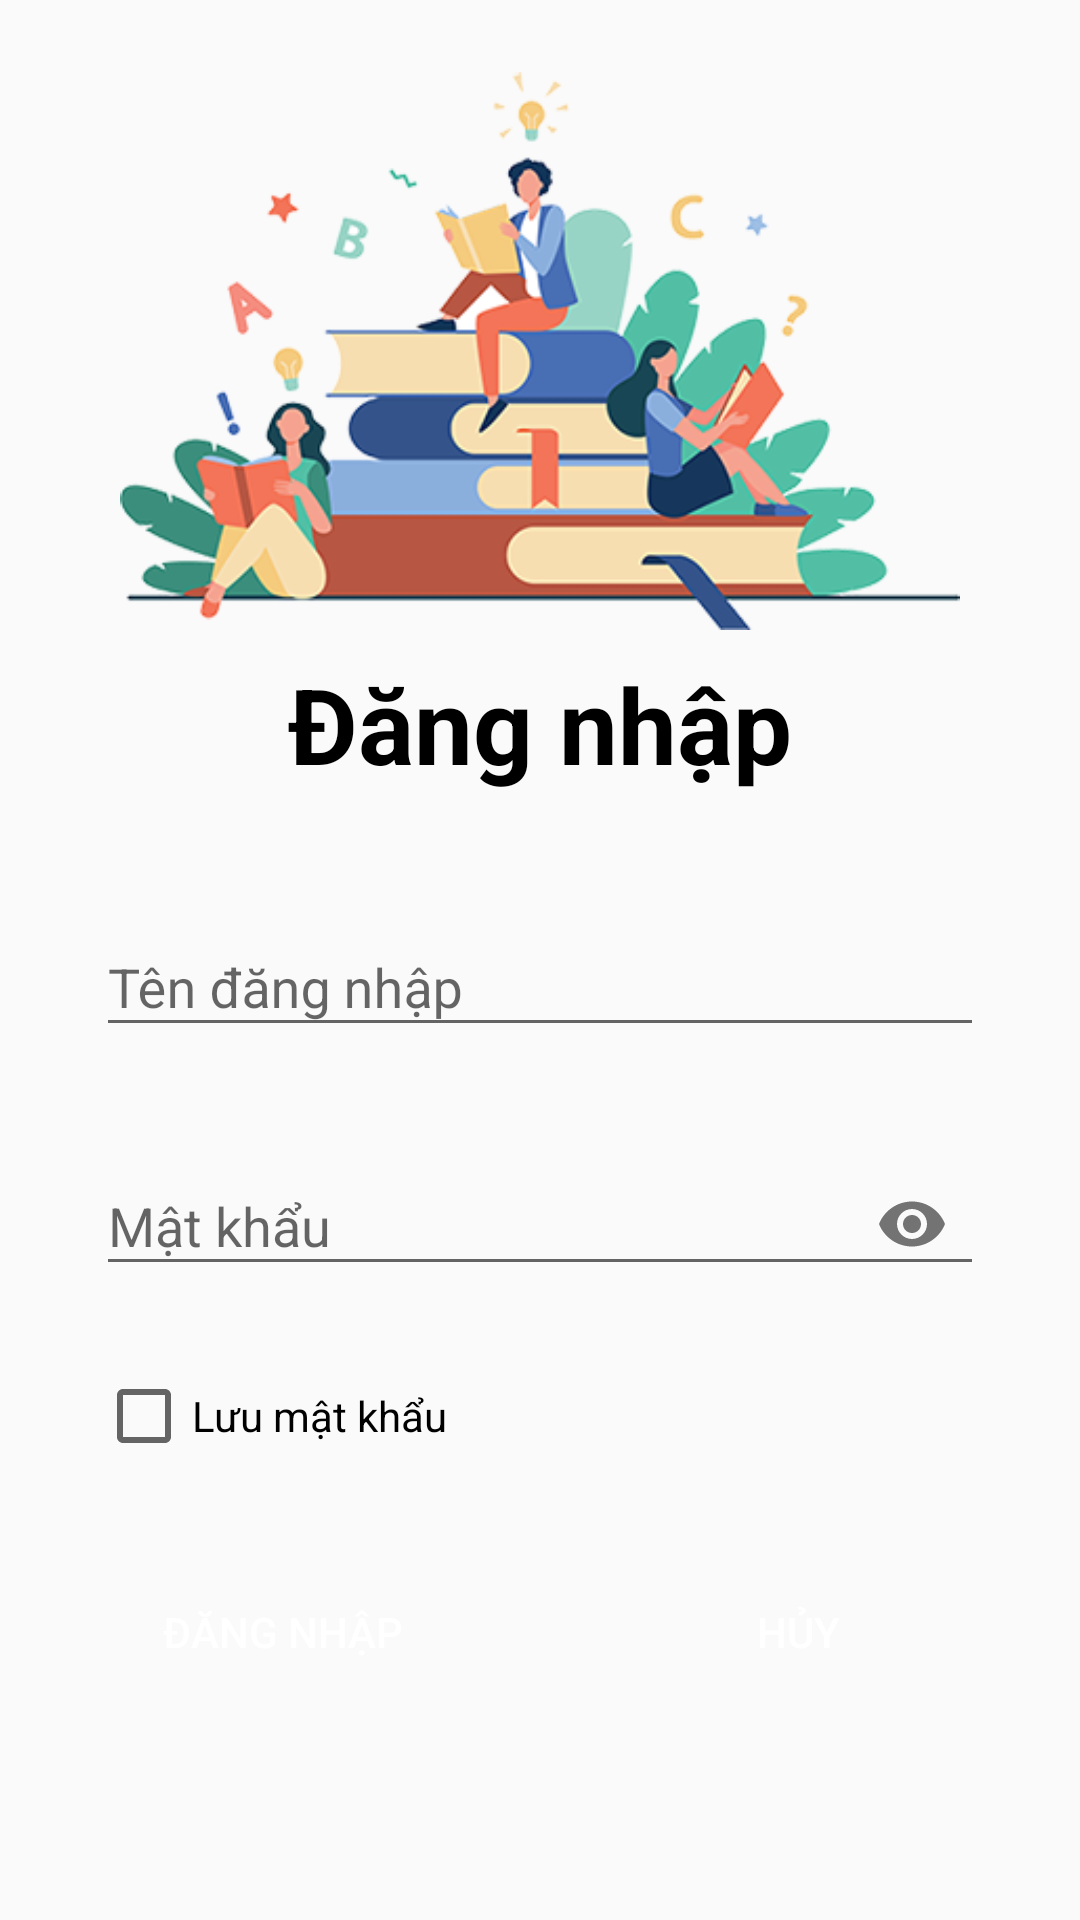

Reconstruct the res/layout file that produces this screen, plus the resources it refers to.
<!-- AndroidManifest.xml: application theme Theme.Mob204_gd1 -->
<!-- res/layout/activity_login_screen.xml -->
<?xml version="1.0" encoding="utf-8"?>
<androidx.constraintlayout.widget.ConstraintLayout xmlns:android="http://schemas.android.com/apk/res/android"
    xmlns:app="http://schemas.android.com/apk/res-auto"
    xmlns:tools="http://schemas.android.com/tools"
    android:layout_width="match_parent"
    android:layout_height="match_parent"
    tools:context=".LoginScreen">

    <TextView
        android:id="@+id/textView11"
        android:layout_width="wrap_content"
        android:layout_height="wrap_content"
        android:layout_marginTop="8dp"
        android:text="Đăng nhập"
        android:textColor="@color/black"
        android:textSize="35dp"
        android:textStyle="bold"
        app:layout_constraintEnd_toEndOf="parent"
        app:layout_constraintHorizontal_bias="0.5"
        app:layout_constraintStart_toStartOf="parent"
        app:layout_constraintTop_toBottomOf="@+id/imageView7" />

    <com.google.android.material.textfield.TextInputLayout
        android:id="@+id/textinpupt1"
        android:layout_width="match_parent"
        android:layout_height="wrap_content"
        android:layout_marginStart="32dp"
        android:layout_marginTop="32dp"
        android:layout_marginEnd="32dp"
        app:layout_constraintEnd_toEndOf="parent"
        app:layout_constraintStart_toStartOf="parent"
        app:layout_constraintTop_toBottomOf="@+id/textView11">

        <com.google.android.material.textfield.TextInputEditText
            android:id="@+id/edt_login_tenDangNhap"
            android:layout_width="match_parent"
            android:layout_height="wrap_content"
            android:inputType="text"
            android:hint="Tên đăng nhập" />
    </com.google.android.material.textfield.TextInputLayout>

    <com.google.android.material.textfield.TextInputLayout
        android:id="@+id/textinput2"
        android:layout_width="match_parent"
        android:layout_height="wrap_content"
        android:layout_marginStart="32dp"
        android:layout_marginTop="24dp"
        android:layout_marginEnd="32dp"
        app:layout_constraintEnd_toEndOf="parent"
        app:layout_constraintStart_toStartOf="parent"
        app:layout_constraintTop_toBottomOf="@+id/textinpupt1"
        app:passwordToggleEnabled="true">

        <com.google.android.material.textfield.TextInputEditText
            android:id="@+id/edt_login_matKhau"
            android:layout_width="match_parent"
            android:layout_height="wrap_content"
            android:hint="Mật khẩu"
            android:inputType="textPassword" />
    </com.google.android.material.textfield.TextInputLayout>

    <CheckBox
        android:id="@+id/checkBox_luuMatKhau"
        android:layout_width="wrap_content"
        android:layout_height="wrap_content"
        android:layout_marginTop="24dp"
        android:text="Lưu mật khẩu"
        app:layout_constraintStart_toStartOf="@+id/textinput2"
        app:layout_constraintTop_toBottomOf="@+id/textinput2" />

    <Button
        android:id="@+id/button_login_huy"
        android:layout_width="0dp"
        android:layout_height="wrap_content"
        android:layout_marginStart="24dp"
        android:layout_marginEnd="32dp"
        android:text="Hủy"
        android:background="@drawable/custom_button"
        android:textColor="@color/white"
        app:layout_constraintBottom_toBottomOf="@+id/button_login_dangNhap"
        app:layout_constraintEnd_toEndOf="parent"
        app:layout_constraintStart_toEndOf="@+id/button_login_dangNhap"
        app:layout_constraintTop_toTopOf="@+id/button_login_dangNhap" />

    <Button
        android:id="@+id/button_login_dangNhap"
        android:layout_width="0dp"
        android:layout_height="wrap_content"
        android:layout_marginStart="32dp"
        android:layout_marginTop="32dp"
        android:layout_marginEnd="24dp"
        android:text="Đăng nhập"
        android:background="@drawable/custom_button"
        android:textColor="@color/white"
        app:layout_constraintEnd_toStartOf="@+id/button_login_huy"
        app:layout_constraintStart_toStartOf="parent"
        app:layout_constraintTop_toBottomOf="@+id/checkBox_luuMatKhau" />

    <ImageView
        android:id="@+id/imageView7"
        android:layout_width="320dp"
        android:layout_height="186dp"
        android:layout_marginTop="24dp"
        app:layout_constraintEnd_toEndOf="parent"
        app:layout_constraintHorizontal_bias="0.5"
        app:layout_constraintStart_toStartOf="parent"
        app:layout_constraintTop_toTopOf="parent"
        app:srcCompat="@drawable/login" />

</androidx.constraintlayout.widget.ConstraintLayout>
<!-- resources referenced by this layout -->
<resources>
  <color name="black">#FF000000</color>
  <color name="white">#FFFFFFFF</color>
  <!-- drawable login: png bitmap (drawable, 79012 bytes) -->
  <style name="Theme.Mob204_gd1" parent="Theme.AppCompat.Light.DarkActionBar">
          
          <item name="colorPrimary">@color/purple_500</item>
          <item name="colorPrimaryVariant">@color/purple_700</item>
          <item name="colorOnPrimary">@color/white</item>
          
          <item name="colorSecondary">@color/teal_200</item>
          <item name="colorSecondaryVariant">@color/teal_700</item>
          <item name="colorOnSecondary">@color/black</item>
          
          <item name="android:statusBarColor" tools:targetApi="l">?attr/colorPrimaryVariant</item>
          
  
      </style>
  <color name="purple_500">#FF6200EE</color>
  <color name="purple_700">#FF3700B3</color>
  <color name="teal_200">#FF03DAC5</color>
  <color name="teal_700">#FF018786</color>
</resources>
